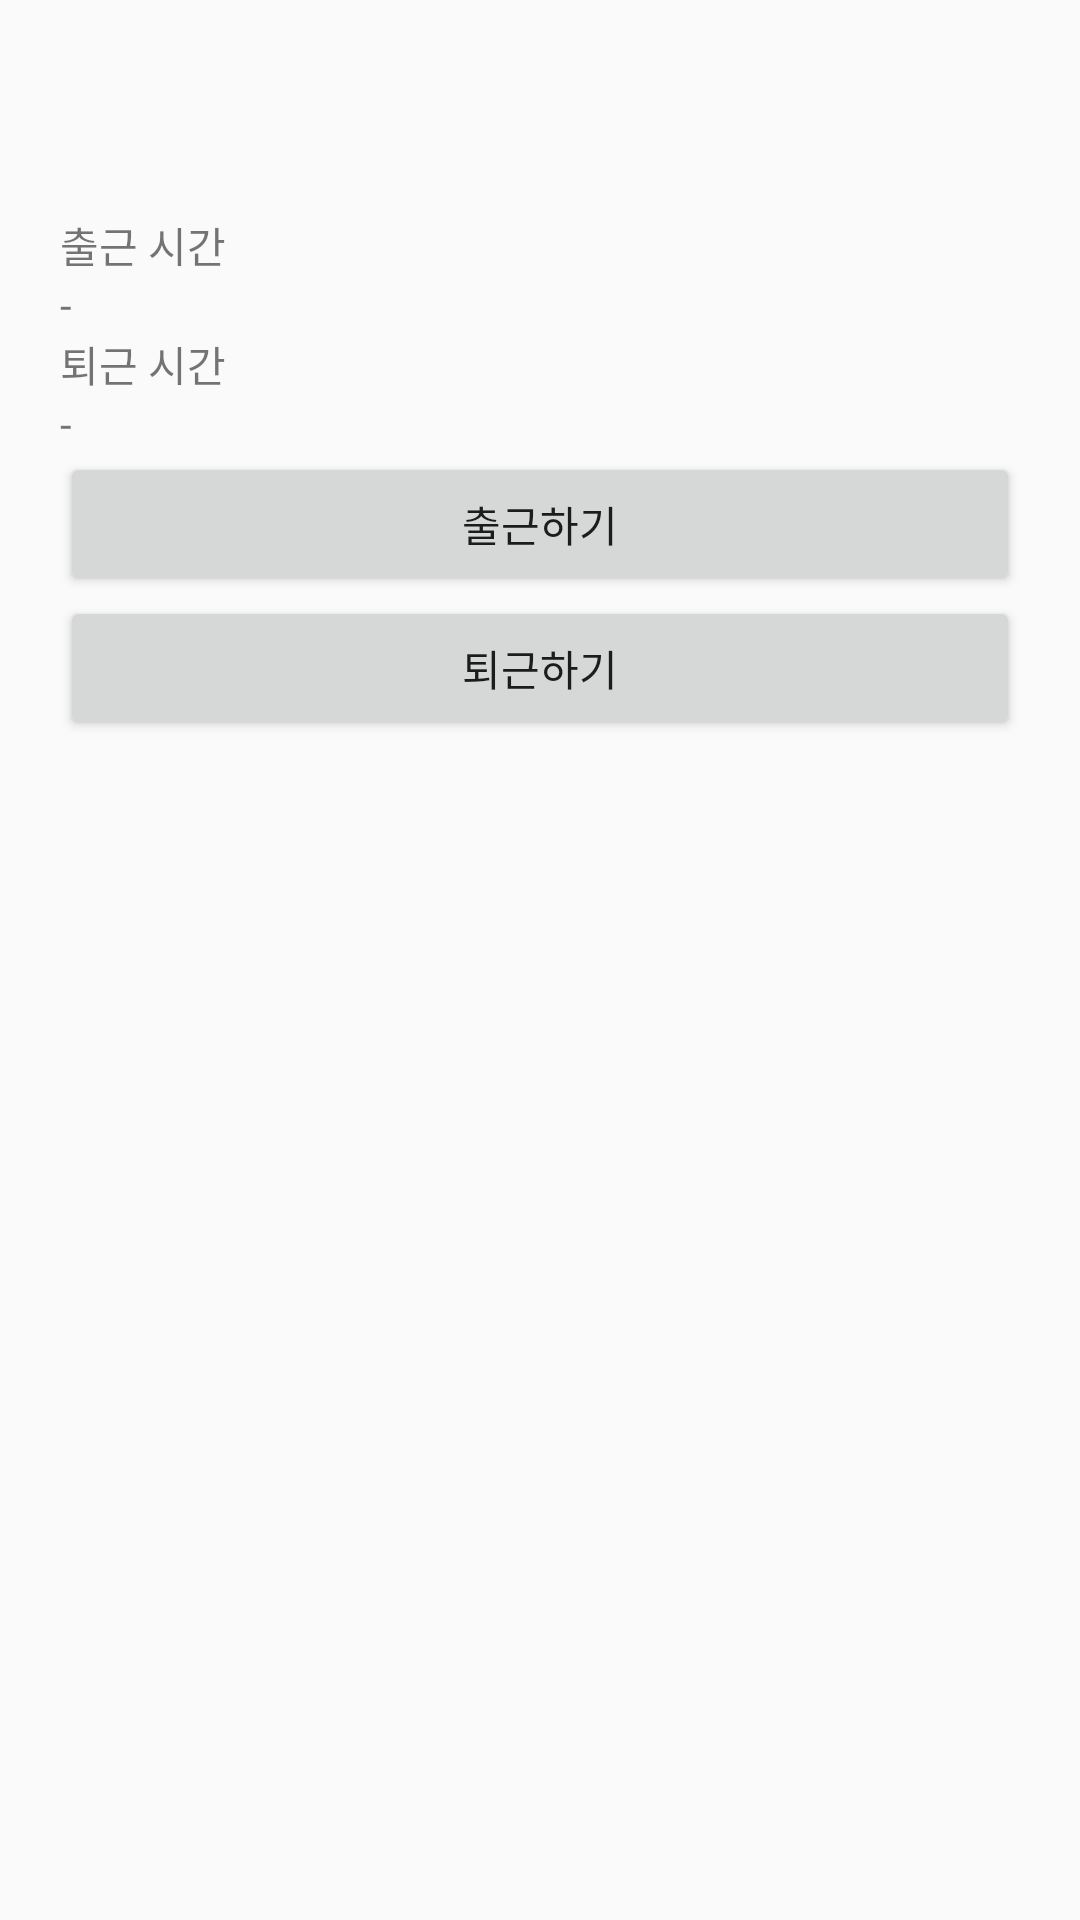

Reconstruct the res/layout file that produces this screen, plus the resources it refers to.
<!-- AndroidManifest.xml: application theme Theme.AppCompat.Light.NoActionBar -->
<!-- res/layout/activity_attendance.xml -->
<?xml version="1.0" encoding="utf-8"?>
<LinearLayout xmlns:android="http://schemas.android.com/apk/res/android"
    android:layout_width="match_parent"
    android:layout_height="match_parent"
    android:orientation="vertical"
    android:padding="20dp">

    <TextView
        android:id="@+id/txtDate"
        android:layout_width="wrap_content"
        android:layout_height="wrap_content"
        android:textSize="20sp"/>

    <TextView
        android:id="@+id/txtTime"
        android:layout_width="wrap_content"
        android:layout_height="wrap_content"
        android:textSize="18sp"/>

    <TextView
        android:layout_width="wrap_content"
        android:layout_height="wrap_content"
        android:text="출근 시간"/>

    <TextView
        android:id="@+id/txtCheckIn"
        android:layout_width="wrap_content"
        android:layout_height="wrap_content"
        android:text="-"/>

    <TextView
        android:layout_width="wrap_content"
        android:layout_height="wrap_content"
        android:text="퇴근 시간"/>

    <TextView
        android:id="@+id/txtCheckOut"
        android:layout_width="wrap_content"
        android:layout_height="wrap_content"
        android:text="-"/>

    <Button
        android:id="@+id/btnCheckIn"
        android:layout_width="match_parent"
        android:layout_height="wrap_content"
        android:text="출근하기"/>

    <Button
        android:id="@+id/btnCheckOut"
        android:layout_width="match_parent"
        android:layout_height="wrap_content"
        android:text="퇴근하기"/>

</LinearLayout>
<!-- resources referenced by this layout -->
<resources>

</resources>
